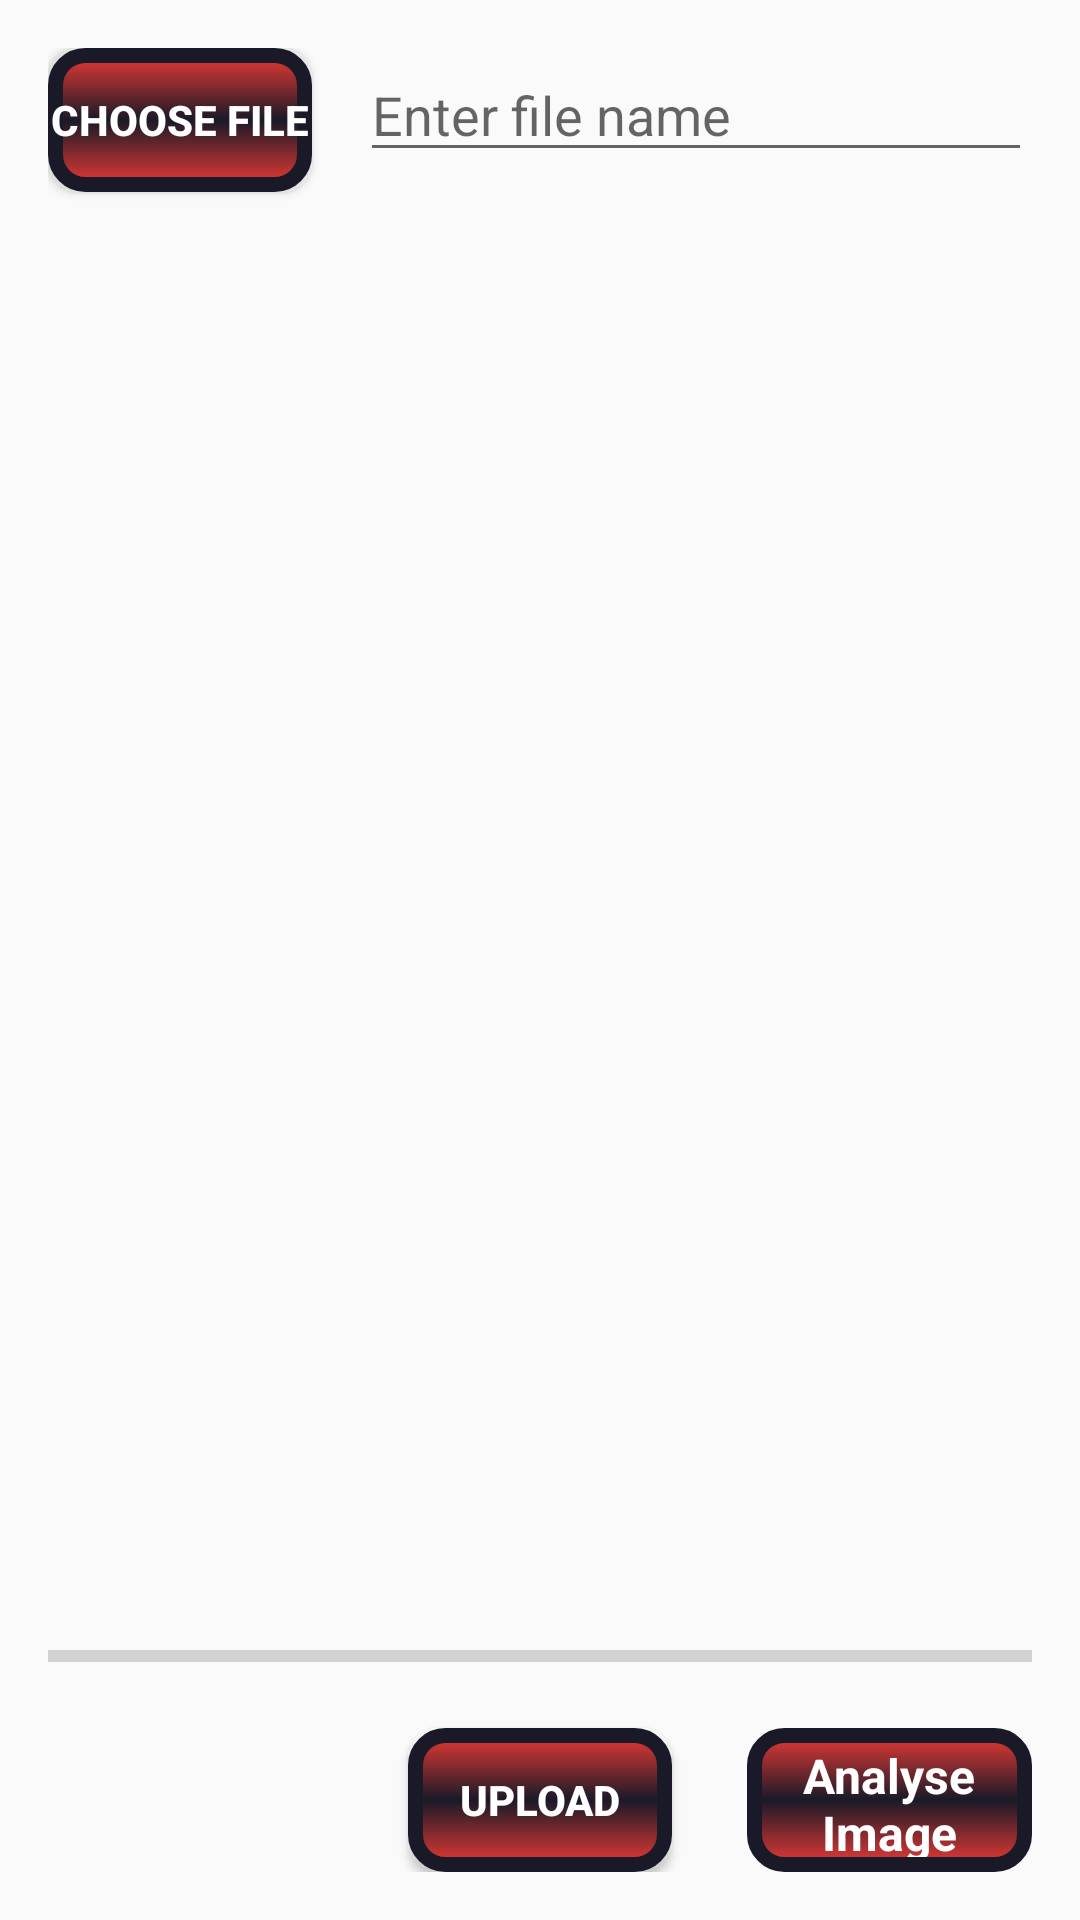

Produce the Android XML layout that renders to this screen, including the resource entries it uses.
<!-- AndroidManifest.xml: application theme AppTheme -->
<!-- res/layout/activity_home.xml -->
<?xml version="1.0" encoding="utf-8"?>
<RelativeLayout xmlns:android="http://schemas.android.com/apk/res/android"
    xmlns:app="http://schemas.android.com/apk/res-auto"
    xmlns:tools="http://schemas.android.com/tools"
    android:layout_width="match_parent"
    android:layout_height="match_parent"
    android:padding="16dp"
    tools:context=".HomeActivity">

    <Button
        android:id="@+id/button_choose_image"
        android:layout_width="wrap_content"
        android:layout_height="wrap_content"
        android:text="Choose file"
        android:background="@drawable/background_fill"
        android:textColor="#fff"
        android:textStyle="bold"
        />

    <EditText
        android:id="@+id/edit_text_file_name"
        android:layout_width="match_parent"
        android:layout_height="wrap_content"
        android:layout_marginStart="16dp"
        android:layout_toEndOf="@+id/button_choose_image"
        android:hint="Enter file name" />

    <ImageView
        android:id="@+id/image_view"
        android:layout_width="match_parent"
        android:layout_height="match_parent"
        android:layout_above="@id/progress_bar"
        android:layout_below="@id/edit_text_file_name"
        android:layout_marginTop="16dp" />

    <ProgressBar
        android:id="@+id/progress_bar"
        style="@style/Widget.AppCompat.ProgressBar.Horizontal"
        android:layout_width="match_parent"
        android:layout_height="wrap_content"
        android:layout_above="@+id/button_upload"
        android:layout_alignParentStart="true"
        android:layout_marginBottom="16dp" />

    <Button
        android:id="@+id/button_upload"
        android:layout_width="wrap_content"
        android:layout_height="wrap_content"
        android:background="@drawable/background_fill"
        android:textColor="#fff"
        android:textStyle="bold"
        android:layout_alignParentBottom="true"
        android:layout_centerHorizontal="true"
        android:text="Upload" />

    <TextView
        android:id="@+id/text_view_show_uploads"
        android:background="@drawable/background_fill"
        android:textColor="#fff"
        android:textStyle="bold"
        android:layout_width="wrap_content"
        android:padding="5dp"
        android:layout_height="wrap_content"
        android:layout_alignBottom="@+id/button_upload"
        android:layout_alignTop="@+id/button_upload"
        android:layout_marginStart="25dp"
        android:layout_toEndOf="@+id/button_upload"
        android:gravity="center"
        android:text="Analyse Image"
        android:textSize="16sp" />

</RelativeLayout>
<!-- resources referenced by this layout -->
<resources>
  <!-- drawable background_fill (drawable) -->
  <?xml version="1.0" encoding="UTF-8"?>
  <shape xmlns:android="http://schemas.android.com/apk/res/android">
  
      <gradient
          android:angle="90"
          android:centerColor="#191A28"
          android:endColor="#E53935"
          android:startColor="#E53935" />
      <corners android:radius="10dp" />
      <stroke
          android:width="5dp"
          android:color="#1A1927" />
  
      
  </shape>
  <style name="AppTheme" parent="Theme.AppCompat.Light.DarkActionBar">
          
          <item name="colorPrimary">@color/colorPrimary</item>
          <item name="colorPrimaryDark">@color/colorPrimaryDark</item>
          <item name="colorAccent">@color/colorAccent</item>
      </style>
  <!-- not gathered from this repository: default colours our renderer supplied (Android Studio template values) -->
  <color name="colorPrimary">#FF6200EE</color>
  <color name="colorPrimaryDark">#FF3700B3</color>
  <color name="colorAccent">#FF03DAC5</color>
</resources>
